Labelled photos from "Defect_Detection_CNN_v_1_0_4", an image-classification folder in liqingxun0926/Defect-Detection. The possible labels are: defect, no defect.

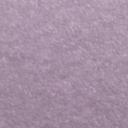
Label: no defect

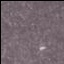
Label: defect

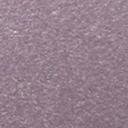
Label: no defect

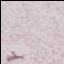
Label: defect

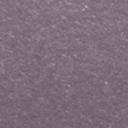
Label: no defect

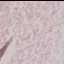
Label: defect
